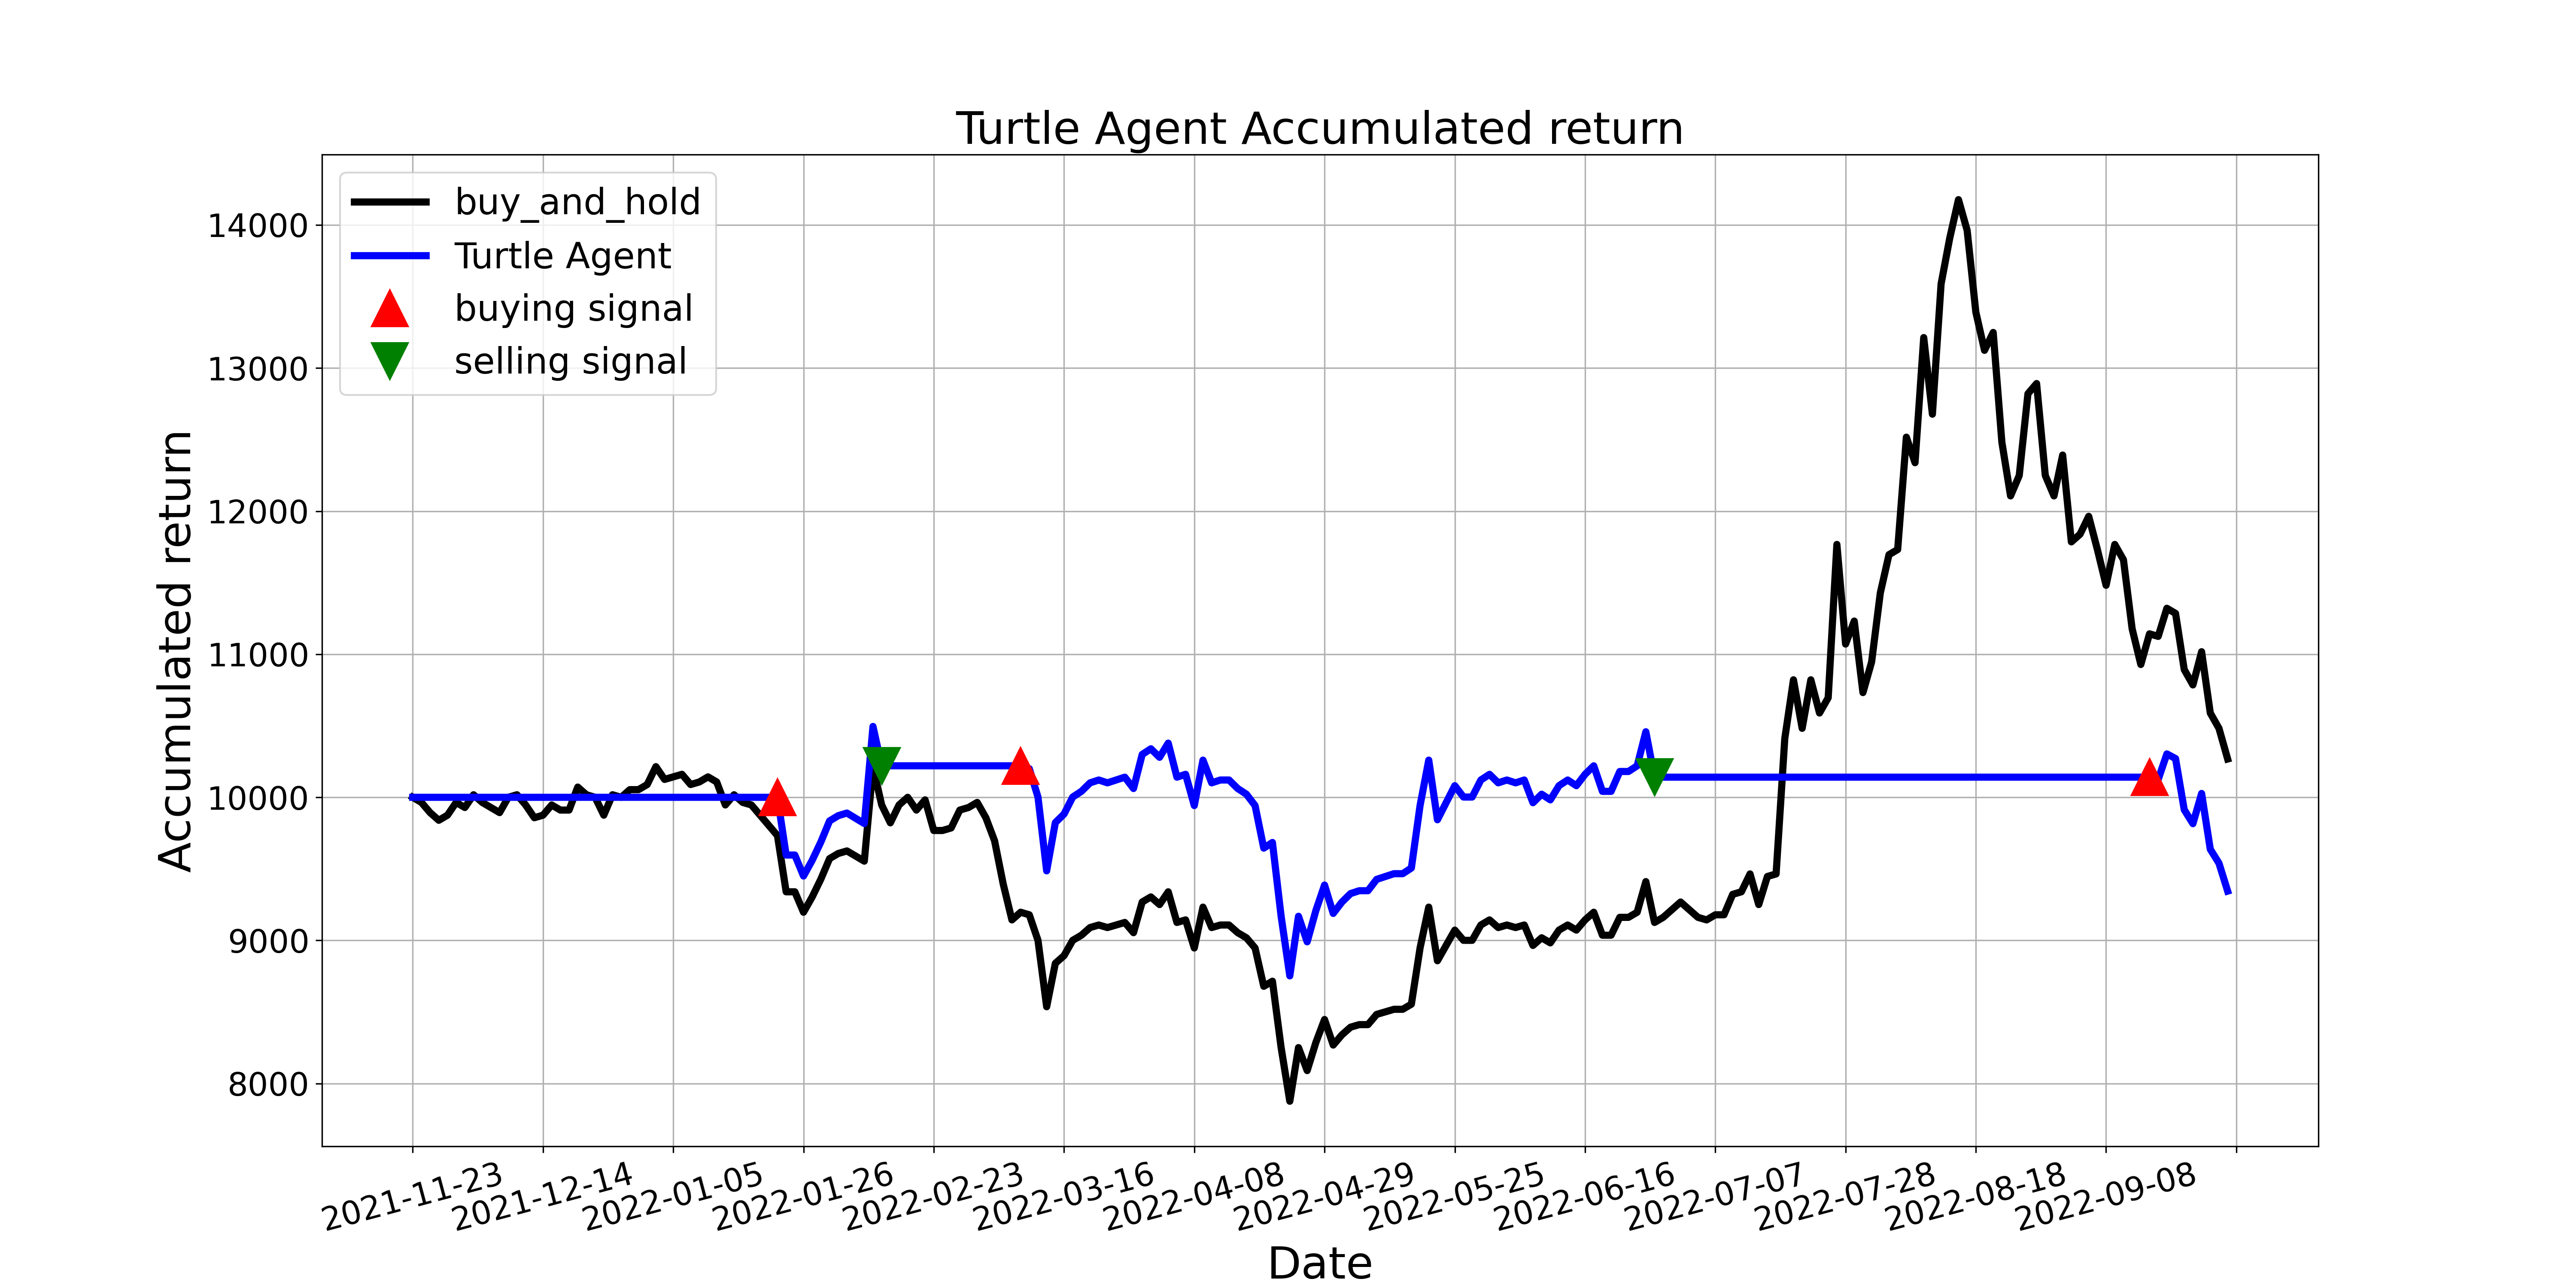

Values plotted in this chart, from the file beside it:
, tradeDate, B&H, action, operation, return
0, 2021-11-23, 10000, 0.0, 0, 10000
1, 2021-11-24, 9964, 0.0, 0, 10000
2, 2021-11-25, 9893, 0.0, 0, 10000
3, 2021-11-26, 9839, 0.0, 0, 10000
4, 2021-11-29, 9875, 0.0, 0, 10000
5, 2021-11-30, 9964, 0.0, 0, 10000
6, 2021-12-01, 9929, 0.0, 0, 10000
7, 2021-12-02, 10018, 0.0, 0, 10000
8, 2021-12-03, 9964, 0.0, 0, 10000
9, 2021-12-06, 9929, 0.0, 0, 10000
10, 2021-12-07, 9893, 0.0, 0, 10000
11, 2021-12-08, 10000, 0.0, 0, 10000
12, 2021-12-09, 10018, 0.0, 0, 10000
13, 2021-12-10, 9946, 0.0, 0, 10000
14, 2021-12-13, 9857, 0.0, 0, 10000
15, 2021-12-14, 9875, 0.0, 0, 10000
16, 2021-12-15, 9946, 0.0, 0, 10000
17, 2021-12-16, 9911, 0.0, 0, 10000
18, 2021-12-17, 9911, 0.0, 0, 10000
19, 2021-12-20, 10071, 0.0, 0, 10000
20, 2021-12-21, 10018, 0.0, 0, 10000
21, 2021-12-22, 10000, 0.0, 0, 10000
22, 2021-12-23, 9875, 0.0, 0, 10000
23, 2021-12-24, 10018, 0.0, 0, 10000
24, 2021-12-27, 10000, 0.0, 0, 10000
25, 2021-12-28, 10054, 0.0, 0, 10000
26, 2021-12-29, 10054, 0.0, 0, 10000
27, 2021-12-30, 10089, 0.0, 0, 10000
28, 2021-12-31, 10214, 0.0, 0, 10000
29, 2022-01-04, 10125, 0.0, 0, 10000
30, 2022-01-05, 10143, 0.0, 0, 10000
31, 2022-01-06, 10161, 0.0, 0, 10000
32, 2022-01-07, 10089, 0.0, 0, 10000
33, 2022-01-10, 10107, 0.0, 0, 10000
34, 2022-01-11, 10143, 0.0, 0, 10000
35, 2022-01-12, 10107, 0.0, 0, 10000
36, 2022-01-13, 9946, 0.0, 0, 10000
37, 2022-01-14, 10018, 0.0, 0, 10000
38, 2022-01-17, 9964, 0.0, 0, 10000
39, 2022-01-18, 9946, 0.0, 0, 10000
40, 2022-01-19, 9875, 0.0, 0, 10000
41, 2022-01-20, 9804, 0.0, 0, 10000
42, 2022-01-21, 9732, 1.0, 1, 10000
43, 2022-01-24, 9340, 1.0, 0, 9597
44, 2022-01-25, 9340, 1.0, 0, 9597
45, 2022-01-26, 9197, 1.0, 0, 9450
46, 2022-01-27, 9304, 1.0, 0, 9560
47, 2022-01-28, 9429, 0.0, 0, 9688
48, 2022-02-07, 9572, 0.0, 0, 9835
49, 2022-02-08, 9607, 0.0, 0, 9872
50, 2022-02-09, 9625, 0.0, 0, 9890
51, 2022-02-10, 9589, 0.0, 0, 9853
52, 2022-02-11, 9554, 0.0, 0, 9817
53, 2022-02-14, 10214, 0.0, 0, 10495
54, 2022-02-15, 9946, 2.0, 2, 10220
55, 2022-02-16, 9822, 0.0, 0, 10220
56, 2022-02-17, 9946, 0.0, 0, 10220
57, 2022-02-18, 10000, 0.0, 0, 10220
58, 2022-02-21, 9911, 0.0, 0, 10220
59, 2022-02-22, 9982, 0.0, 0, 10220
... 150 more rows
